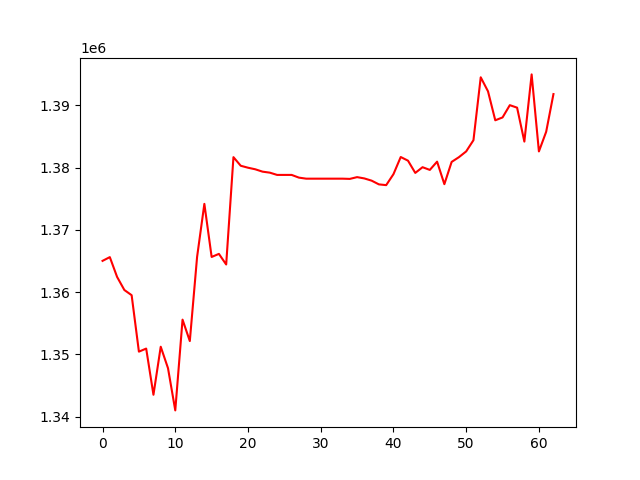

Values plotted in this chart, from the file beside it:
, 0
0, 1365032
1, 1365633
2, 1362452
3, 1360349
4, 1359517
5, 1350446
6, 1350941
7, 1343523
8, 1351237
9, 1347789
10, 1341009
11, 1355591
12, 1352146
13, 1365663
14, 1374186
15, 1365657
16, 1366153
17, 1364450
18, 1381692
19, 1380310
20, 1379996
21, 1379742
22, 1379362
23, 1379201
24, 1378838
25, 1378838
26, 1378838
27, 1378404
28, 1378236
29, 1378236
30, 1378236
31, 1378236
32, 1378236
33, 1378236
34, 1378199
35, 1378483
36, 1378273
37, 1377916
38, 1377318
39, 1377197
40, 1378957
41, 1381714
42, 1381127
43, 1379160
44, 1380078
45, 1379642
46, 1380969
47, 1377351
48, 1380927
49, 1381688
50, 1382617
51, 1384416
52, 1394520
53, 1392267
54, 1387613
55, 1388072
56, 1390044
57, 1389643
58, 1384194
59, 1394986
... 3 more rows
